Run: headless pygame with SDL's dummy video driver; simulated clock (each Clock.tick advances the game by its frame time, no real sleeping); random seed 0; keys injected as events and as key.get_pressed() state; no mouse input.
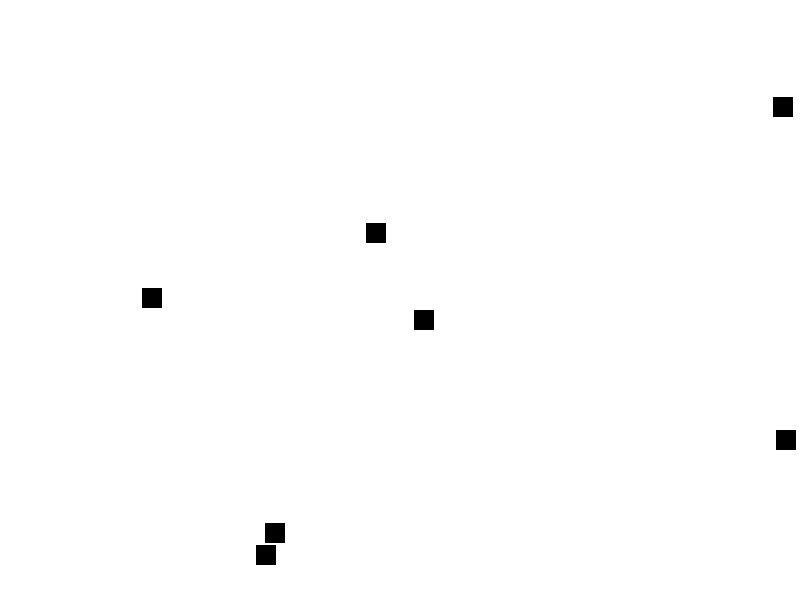
Frame 1 of 4 · flips 1–60 · no input
Frame 2 of 4 · flips 61–180 · tapped SPACE, RETURN · held RIGHT (→), D · screen unchanged from frame 1, image omitted
Frame 3 of 4 · flips 181–300 · held DOWN (↓), S · screen unchanged from frame 2, image omitted
Frame 4 of 4 · flips 301–420 · held LEFT (←), A, UP (↑), W · screen unchanged from frame 3, image omitted

The pygame program that drew these frames:

import pygame
import random

# Initialize Pygame
pygame.init()

# Screen dimensions
SCREEN_WIDTH = 800
SCREEN_HEIGHT = 600
screen = pygame.display.set_mode((SCREEN_WIDTH, SCREEN_HEIGHT))
pygame.display.set_caption("Bird Game")

# Colors
WHITE = (255, 255, 255)
BLACK = (0, 0, 0)
SILVER = (192, 192, 192)
GOLD = (255, 215, 0)

# Game variables
levels = [
    {'level': 1, 'health': 5, 'time': 30, 'birds': 7},
    {'level': 2, 'health': 7, 'time': 30, 'birds': 12},
    {'level': 3, 'health': 9, 'time': 30, 'birds': 17},
    {'level': 4, 'health': 11, 'time': 30, 'birds': 22},
    {'level': 5, 'health': 13, 'time': 40, 'birds': 27},
    {'level': 6, 'health': 15, 'time': 40, 'birds': 32},
    {'level': 7, 'health': 17, 'time': 40, 'birds': 37},
    {'level': 8, 'health': 19, 'time': 40, 'birds': 42},
    {'level': 9, 'health': 21, 'time': 40, 'birds': 50},
    {'level': 10, 'health': 23, 'time': 40, 'birds': 55},
]

# Bird class
class Bird(pygame.sprite.Sprite):
    def __init__(self, color, value):
        super().__init__()
        self.image = pygame.Surface([20, 20])
        self.image.fill(color)
        self.rect = self.image.get_rect()
        self.rect.x = random.randint(0, SCREEN_WIDTH - 20)
        self.rect.y = random.randint(0, SCREEN_HEIGHT - 20)
        self.value = value

# Initialize variables
clock = pygame.time.Clock()
running = True
current_level = 0
score = 0
bird_group = pygame.sprite.Group()

# Function to start a level
def start_level(level):
    global bird_group
    bird_group.empty()
    level_data = levels[level]
    for _ in range(level_data['birds']):
        bird_type = random.choice(['normal', 'silver', 'gold'])
        if bird_type == 'normal':
            bird = Bird(BLACK, 1)
        elif bird_type == 'silver' and level_data['level'] in [3, 5]:
            bird = Bird(SILVER, 1.2)
        elif bird_type == 'gold' and level_data['level'] in [4, 6]:
            bird = Bird(GOLD, 2)
        else:
            bird = Bird(BLACK, 1)
        bird_group.add(bird)

# Start the first level
start_level(current_level)

# Game loop
while running:
    for event in pygame.event.get():
        if event.type == pygame.QUIT:
            running = False

    # Game logic
    screen.fill(WHITE)
    
    # Draw birds
    bird_group.draw(screen)
    
    # Update display
    pygame.display.flip()

    # Cap the frame rate
    clock.tick(30)

pygame.quit()
